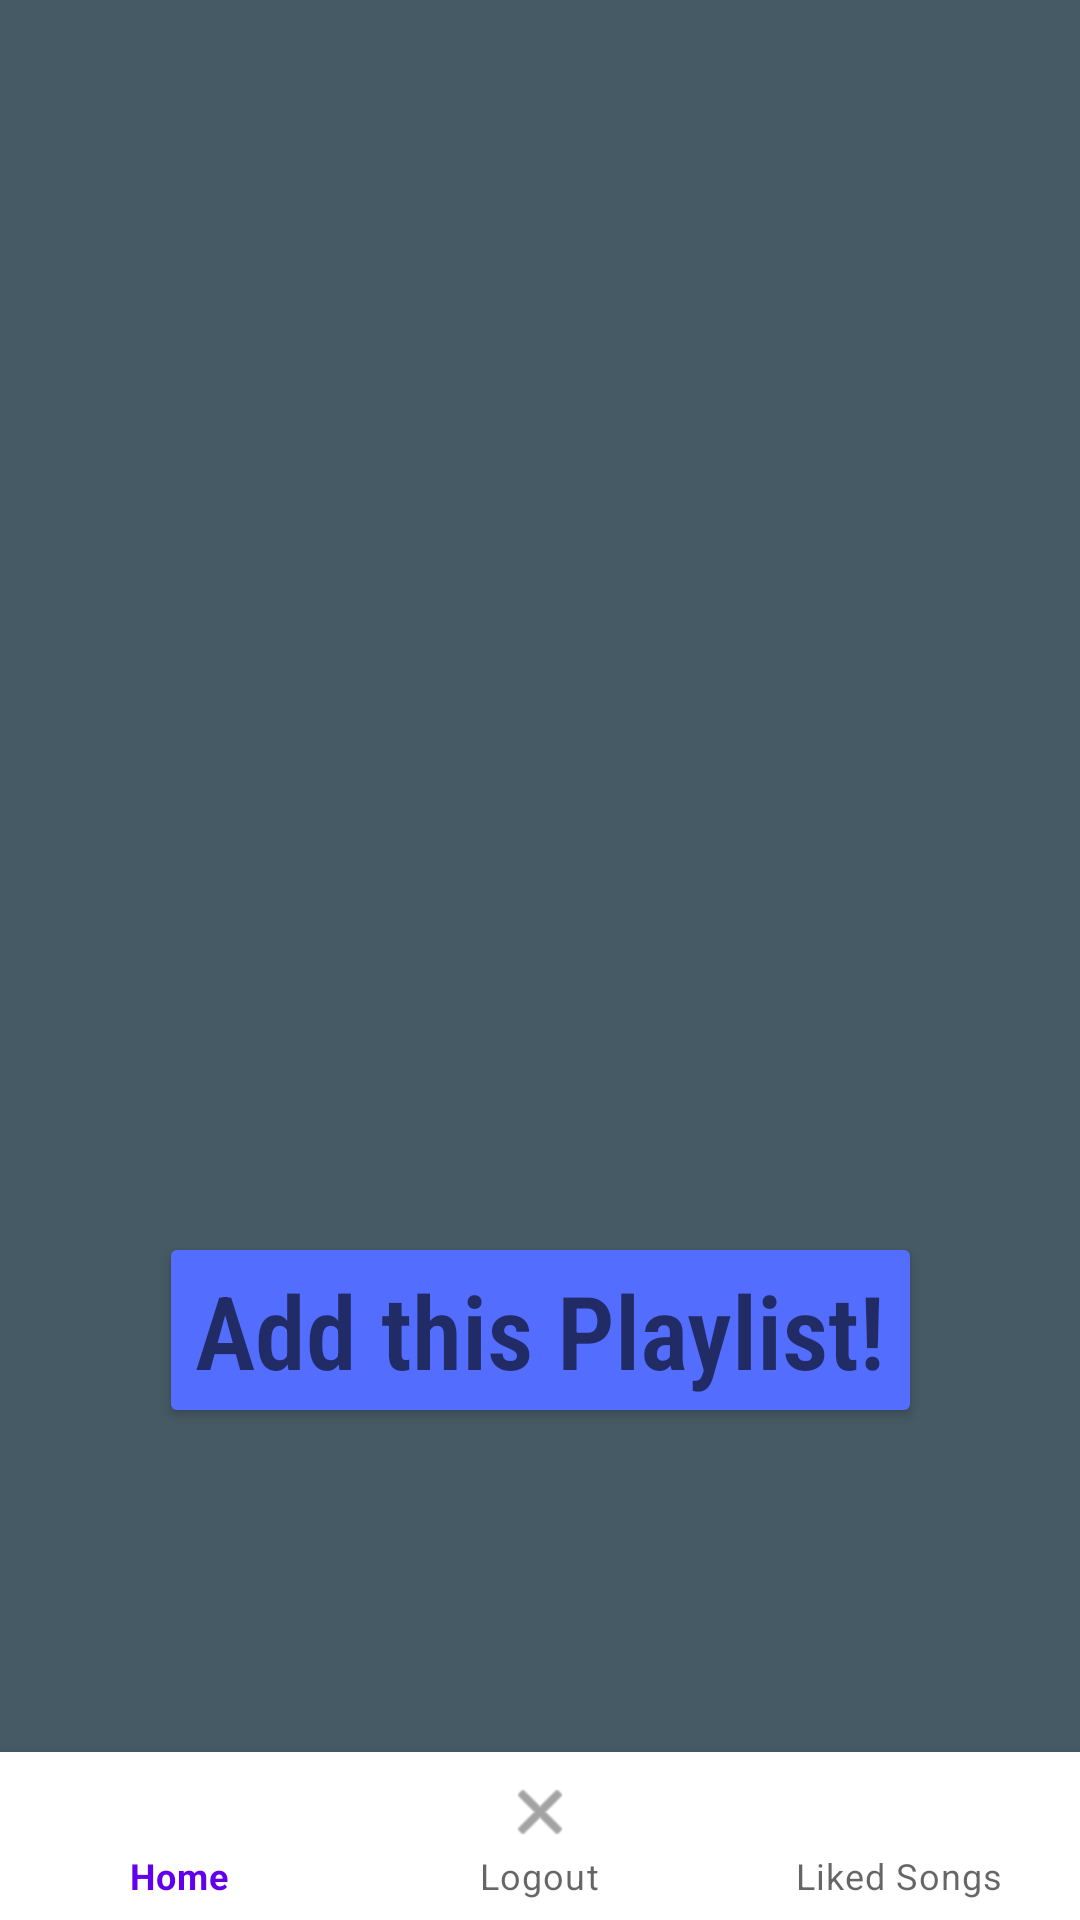

The Android layout XML behind this screen, and the referenced resources:
<!-- AndroidManifest.xml: application theme Theme.SpotifyRecs -->
<!-- res/layout/activity_final_playlist.xml -->
<?xml version="1.0" encoding="utf-8"?>
<androidx.constraintlayout.widget.ConstraintLayout xmlns:android="http://schemas.android.com/apk/res/android"
    xmlns:app="http://schemas.android.com/apk/res-auto"
    xmlns:tools="http://schemas.android.com/tools"
    android:layout_width="match_parent"
    android:layout_height="match_parent"
    android:background="#455A64"
    android:backgroundTint="#455A64"
    tools:context=".finalPlaylistActivity">

    <com.google.android.material.bottomnavigation.BottomNavigationView
        android:id="@+id/bottomNavigation"
        android:layout_width="match_parent"
        android:layout_height="wrap_content"
        android:layout_alignParentBottom="true"
        app:layout_constraintBottom_toBottomOf="parent"
        app:layout_constraintStart_toStartOf="parent"
        app:menu="@menu/menu_bottom_navigation" />

    <androidx.recyclerview.widget.RecyclerView
        android:id="@+id/rvSongs"
        android:layout_width="match_parent"
        android:layout_height="match_parent"
        tools:layout_editor_absoluteX="-31dp"
        tools:layout_editor_absoluteY="0dp" />

    <Button
        android:id="@+id/btnAddPlaylist"
        android:layout_width="wrap_content"
        android:layout_height="wrap_content"
        android:layout_marginBottom="164dp"
        android:backgroundTint="#536DFE"
        android:fontFamily="sans-serif-condensed-light"
        android:text="@string/add_this_playlist"
        android:textAppearance="@style/TextAppearance.AppCompat.Display1"
        android:textStyle="bold"
        app:layout_constraintBottom_toBottomOf="@+id/bottomNavigation"
        app:layout_constraintEnd_toEndOf="parent"
        app:layout_constraintStart_toStartOf="parent" />
</androidx.constraintlayout.widget.ConstraintLayout>
<!-- resources referenced by this layout -->
<resources>
  <string name="add_this_playlist">Add this Playlist!</string>
  <style name="Theme.SpotifyRecs" parent="Theme.MaterialComponents.DayNight.DarkActionBar">
          
          <item name="colorPrimary">@color/purple_500</item>
          <item name="colorPrimaryVariant">@color/purple_700</item>
          <item name="colorOnPrimary">@color/white</item>
          
          <item name="colorSecondary">@color/teal_200</item>
          <item name="colorSecondaryVariant">@color/teal_700</item>
          <item name="colorOnSecondary">@color/black</item>
          
          <item name="android:statusBarColor" tools:targetApi="l">?attr/colorPrimaryVariant</item>
          
      </style>
  <!-- not gathered from this repository: default colours our renderer supplied (Android Studio template values) -->
  <color name="purple_500">#FF6200EE</color>
  <color name="purple_700">#FF3700B3</color>
  <color name="teal_200">#FF03DAC5</color>
  <color name="teal_700">#FF018786</color>
  <color name="black">#FF000000</color>
  <color name="white">#FFFFFFFF</color>
</resources>
